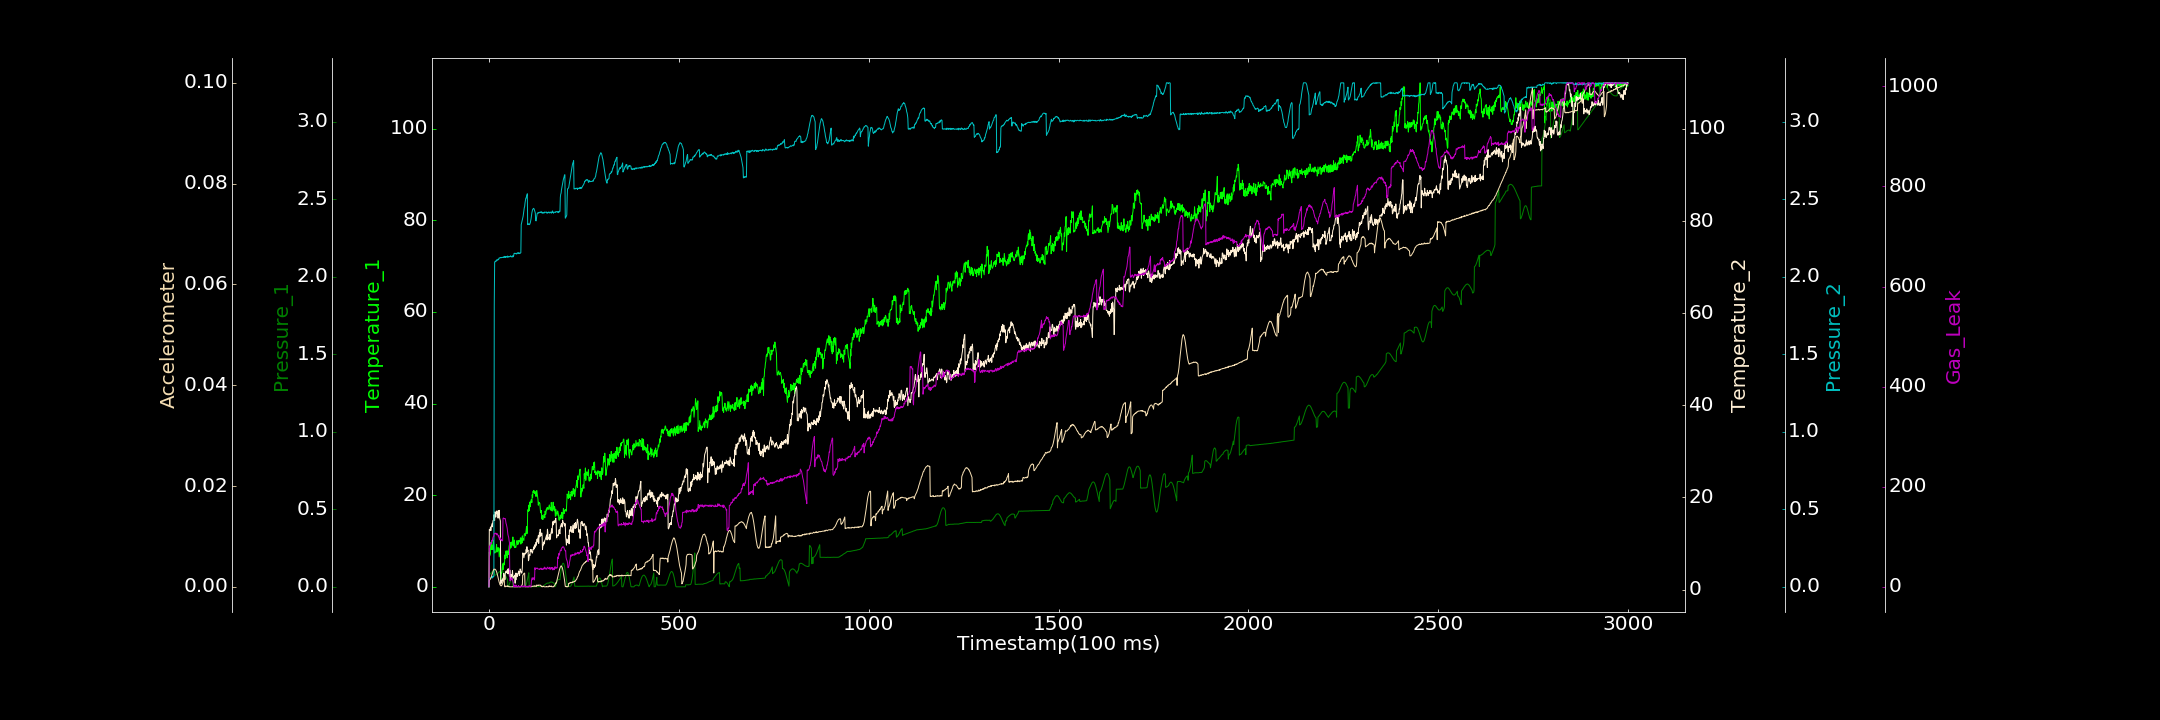

The file beside this chart, header and first rows:
0.000000000, 0.000000000, 0.000452879, 0.613769238, 0.000000000, 0.000000000, 0.000000000
1, 7.544, 0.07686, 13.08, 0.05097, 0.001237, 81.02
2, 6.72, 0.07914, 12.99, 0.05158, 0.001385, 79.57
3, 7.122, 0.08152, 12.88, 0.0547, 0.001447, 82.62
4, 7.134, 0.08343, 13.59, 0.05643, 0.001587, 85.1
5, 9.728, 0.08674, 12.8, 0.05698, 0.001713, 87.57
6, 8.128, 0.08969, 13.52, 0.05997, 0.001961, 85.99
7, 9.145, 0.09201, 13.92, 0.05996, 0.002252, 90.24
8, 8.831, 0.09485, 14.31, 0.06608, 0.002384, 93.02
9, 8.815, 0.09861, 13.63, 0.0569, 0.002646, 91.46
10, 8.125, 0.1006, 14.58, 0.06571, 0.00281, 96.55
11, 10.17, 0.1029, 15.02, 0.06236, 0.003136, 99.27
12, 10.03, 0.1048, 14.97, 0.06749, 0.003298, 101.1
13, 8.299, 0.1061, 16.25, 0.06683, 0.003502, 100.7
14, 7.799, 0.1067, 15.47, 1.818, 0.003474, 106.4
15, 7.345, 0.07432, 15.02, 2.094, 0.003479, 106.4
16, 7.45, 0.07495, 16.9, 2.097, 0.0035, 106.8
17, 7.538, 0.07535, 16.65, 2.1, 0.003433, 106.5
18, 7.7, 0.07632, 15.74, 2.096, 0.003346, 107.3
19, 8.152, 0.07827, 16.49, 2.102, 0.003178, 104.6
20, 9.236, 0.07982, 16.72, 2.108, 0.003013, 103.8
21, 7.565, 0.08153, 17.1, 2.107, 0.002742, 106.7
22, 8.508, 0.08381, 16.39, 2.106, 0.002496, 104.6
23, 7.737, 0.08573, 16.63, 2.106, 0.002186, 103.8
24, 8.335, 0.0884, 15.51, 2.113, 0.001844, 103.4
25, 8.54, 0.09123, 17.18, 2.11, 0.001595, 99.77
26, 8.449, 0.09393, 16.39, 2.114, 0.001228, 102.6
27, 6.537, 0.0963, 17.2, 2.121, 0.0008882, 96.78
28, 7.316, 0.09814, 15.58, 2.121, 0.000735, 93.87
29, 7.998, 0.09976, 15.22, 2.12, 0.0003919, 98.22
30, 8.493, 0.1017, 14.9, 2.123, 0.0003833, 94.12
31, 1.482, 0.1022, 1.23, 2.123, 0.0002429, 95.65
32, 3.176, 0.1029, 2.003, 2.124, 0.0001817, 93.21
33, 2.989, 0.103, 1.941, 2.122, 0.0002492, 93.85
34, 3.24, 0.1028, 1.489, 2.125, 0.0002932, 92.57
35, 4.085, 0.1017, 2.211, 2.123, 0.0004869, 91.75
36, 5.011, 0.09996, 1.94, 2.124, 0.0007691, 91.97
37, 3.709, 0.09779, 2.508, 2.125, 0.0009388, 136.4
38, 5.02, 0.09495, 2.405, 2.128, 0.001241, 137.6
39, 5.214, 0.0913, 3.512, 2.123, 0.001507, 136.8
40, 4.755, 0.08761, 2.571, 2.125, 0.001984, 136.6
41, 5.267, 0.08327, 3.076, 2.131, 0.00009713, 135.8
42, 6.97, 0.07857, 2.161, 2.128, 0.000000000, 136.5
43, 6.125, 0.07356, 3.593, 2.123, 0.000000000, 136.3
44, 7.18, 0.06868, 3.644, 2.13, 0.0001789, 131.6
45, 7.839, 0.06408, 4.007, 2.127, 0.00007813, 126.9
46, 6.916, 0.05965, 3.66, 2.128, 0.0000998, 124.5
47, 7.806, 0.05397, 4.042, 2.126, 0.0001044, 121
48, 6.316, 0.04937, 3.997, 2.129, 0.0001767, 117.1
49, 7.83, 0.04635, 4.43, 2.133, 0.00008081, 110.1
50, 7.318, 0.000000000, 3.433, 2.124, 0.0001836, 104.2
51, 7.05, 0.0003742, 4.566, 2.129, 0.00007664, 100.9
52, 7.95, 0.0006677, 4.212, 2.131, 0.00008148, 98.62
53, 8.891, 0.009591, 3.834, 2.129, 0.000000000, 92.49
54, 9.214, 0.0173, 2.921, 2.13, 0.00003963, 88.3
55, 8.234, 0.025, 4.245, 2.128, 0.000000000, 12.13
56, 9.067, 0.03363, 3.154, 2.132, 0.000000000, 12.03
57, 9.633, 0.03983, 2.422, 2.134, 0.000000000, 13.45
58, 8.539, 0.04686, 3.294, 2.132, 0.0000161, 15.61
59, 9.782, 0.05311, 2.333, 2.128, 0.000000000, 18.79
60, 9.508, 0.059, 2.929, 2.127, 0.000000000, 17.59
... 2,939 more rows
